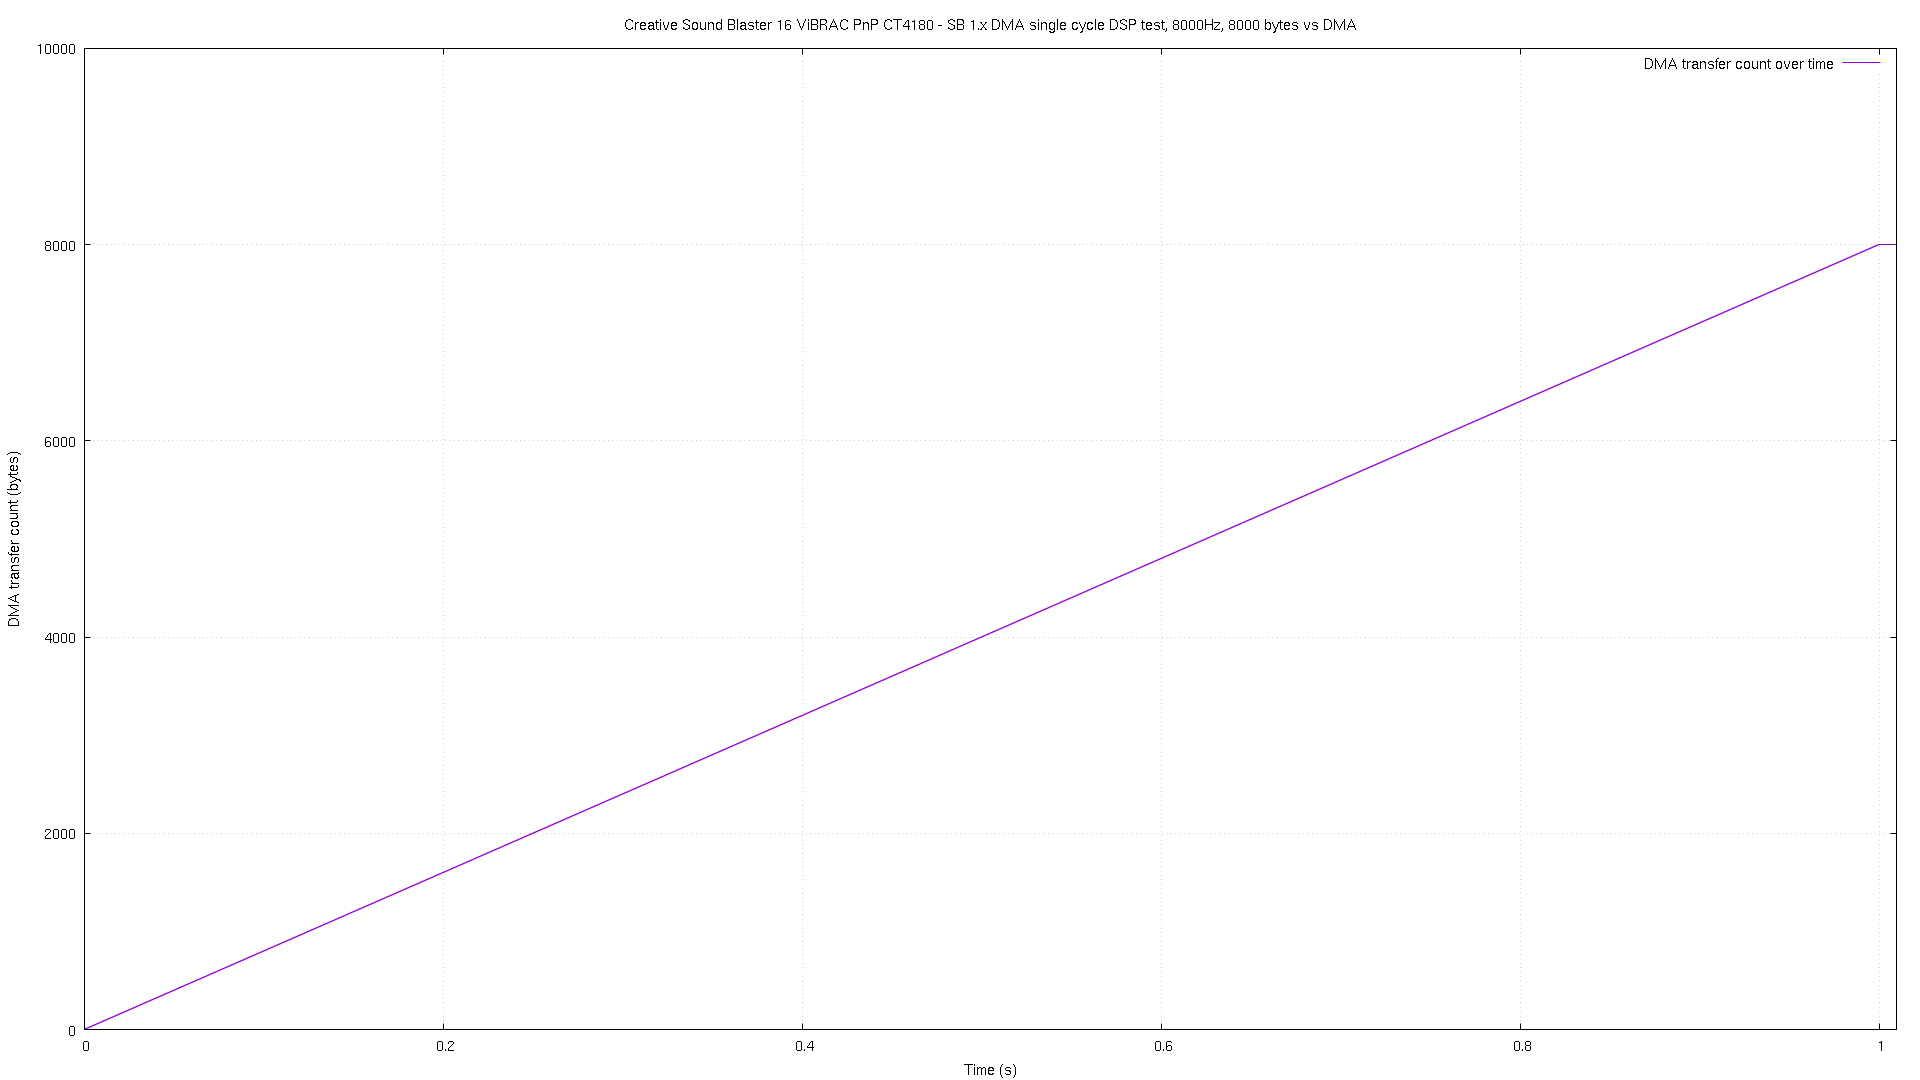

Values plotted in this chart, from the file beside it:
# pos, time
0, 3.8e-05
1, 6.3e-05
2, 7.5e-05
3, 0.000128
4, 0.000247
5, 0.000375
6, 0.000494
7, 0.000623
8, 0.00075
9, 0.000868
10, 0.000996
11, 0.001125
12, 0.001243
13, 0.00137
14, 0.001499
15, 0.001626
16, 0.001745
17, 0.001873
18, 0.002001
19, 0.00212
20, 0.002246
21, 0.002374
22, 0.002494
23, 0.002621
24, 0.00275
25, 0.002869
26, 0.002997
27, 0.003125
28, 0.003243
29, 0.003372
30, 0.0035
31, 0.003618
32, 0.003747
33, 0.003875
34, 0.003994
35, 0.004122
36, 0.00425
37, 0.004369
38, 0.004496
39, 0.004625
40, 0.004744
41, 0.004873
42, 0.005
43, 0.005118
44, 0.005246
45, 0.005375
46, 0.005494
47, 0.005622
48, 0.00575
49, 0.005868
50, 0.005997
51, 0.006117
52, 0.006245
53, 0.006375
54, 0.006493
55, 0.00662
56, 0.006749
57, 0.006867
58, 0.006996
59, 0.007124
... 7,942 more rows
